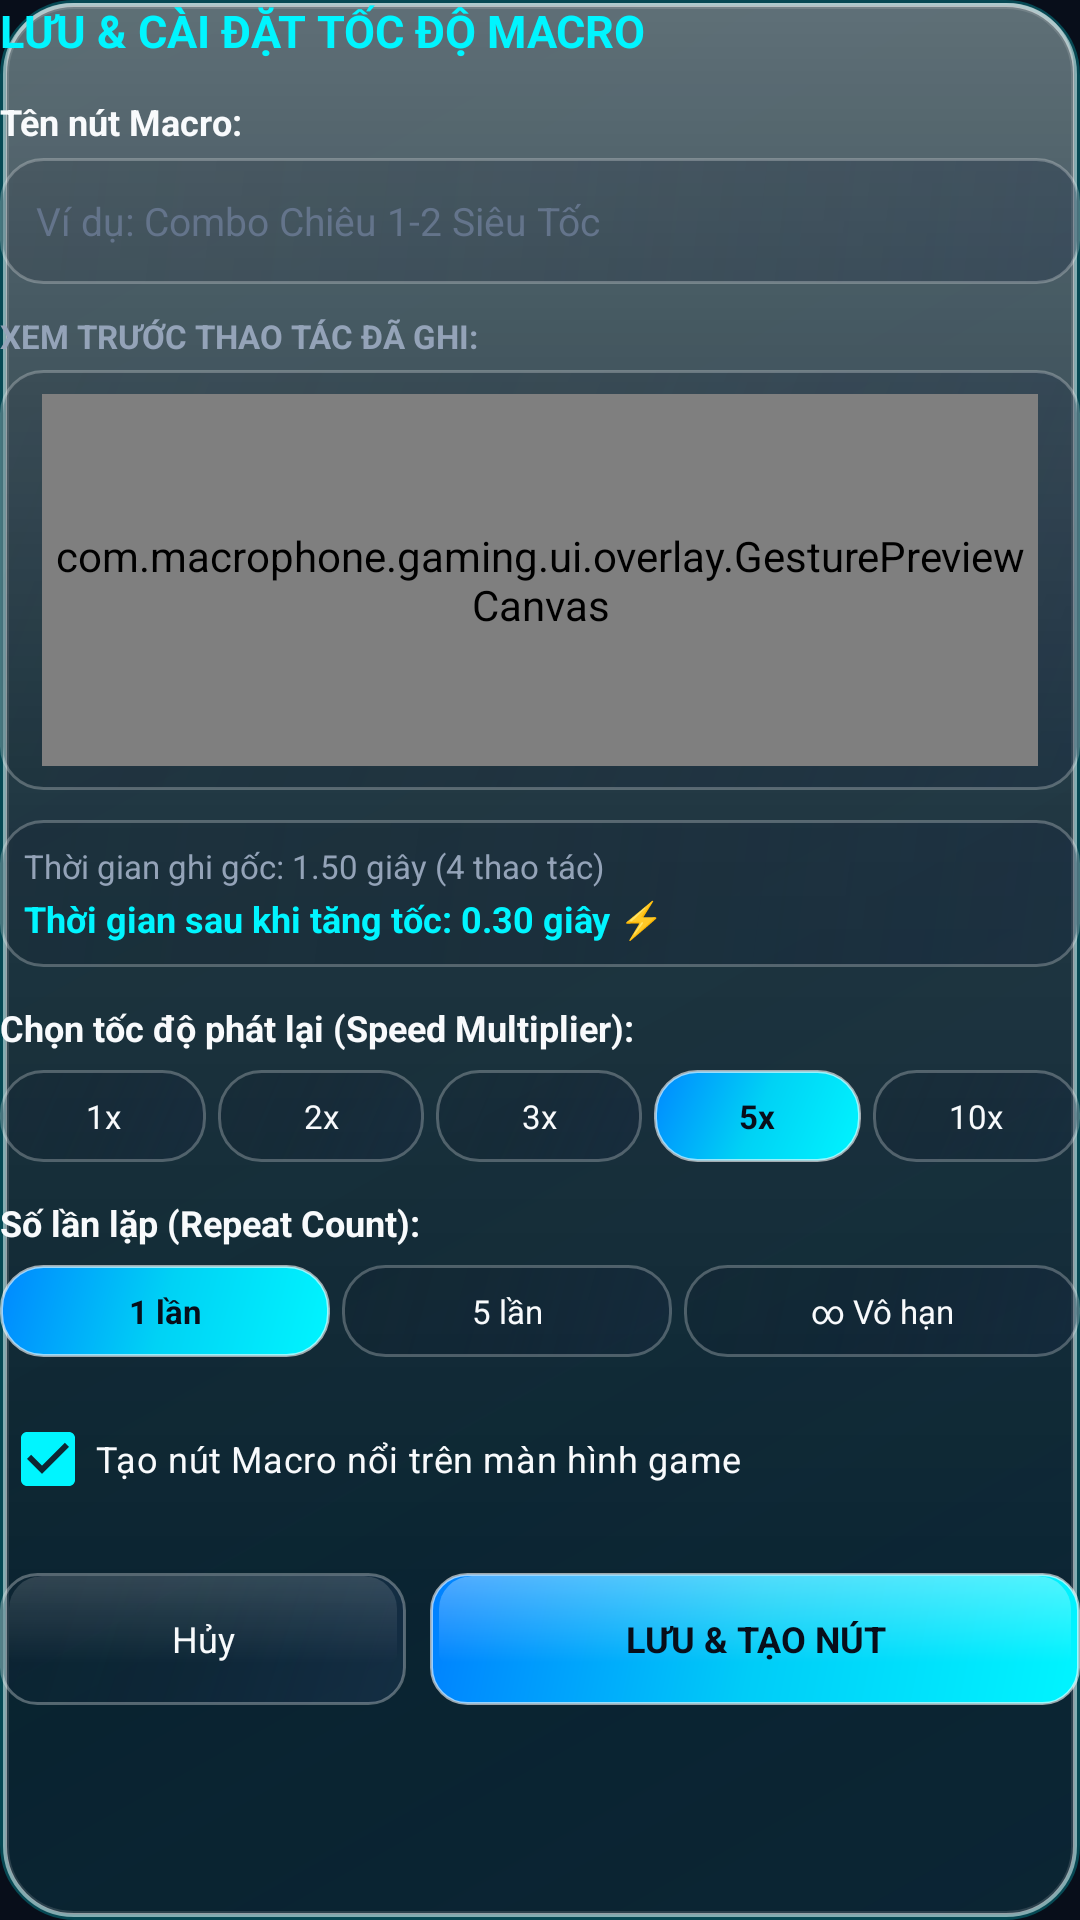

Produce the Android XML layout that renders to this screen, including the resource entries it uses.
<!-- AndroidManifest.xml: application theme Theme.MacroGaming -->
<!-- res/layout/view_save_macro_dialog.xml -->
<?xml version="1.0" encoding="utf-8"?>
<LinearLayout xmlns:android="http://schemas.android.com/apk/res/android"
    xmlns:app="http://schemas.android.com/apk/res-auto"
    android:id="@+id/saveDialogRoot"
    android:layout_width="320dp"
    android:layout_height="wrap_content"
    android:background="@drawable/bg_dialog_card"
    android:orientation="vertical"
    android:elevation="18dp">

    
    <TextView
        android:layout_width="wrap_content"
        android:layout_height="wrap_content"
        android:text="LƯU &amp; CÀI ĐẶT TỐC ĐỘ MACRO"
        android:textColor="@color/cyan_neon"
        android:textSize="15sp"
        android:textStyle="bold"
        android:layout_marginBottom="12dp" />

    
    <TextView
        android:layout_width="wrap_content"
        android:layout_height="wrap_content"
        android:text="Tên nút Macro:"
        android:textColor="@color/text_primary"
        android:textSize="12sp"
        android:textStyle="bold" />

    <EditText
        android:id="@+id/etMacroName"
        android:layout_width="match_parent"
        android:layout_height="42dp"
        android:layout_marginTop="4dp"
        android:background="@drawable/bg_chip_unselected"
        android:hint="Ví dụ: Combo Chiêu 1-2 Siêu Tốc"
        android:textColorHint="@color/text_disabled"
        android:textColor="@color/text_primary"
        android:textSize="13sp"
        android:paddingStart="12dp"
        android:paddingEnd="12dp"
        android:inputType="text" />

    
    <TextView
        android:layout_width="wrap_content"
        android:layout_height="wrap_content"
        android:text="XEM TRƯỚC THAO TÁC ĐÃ GHI:"
        android:textColor="@color/text_secondary"
        android:textSize="11sp"
        android:textStyle="bold"
        android:layout_marginTop="10dp" />

    <FrameLayout
        android:layout_width="match_parent"
        android:layout_height="140dp"
        android:layout_marginTop="4dp"
        android:background="@drawable/bg_chip_unselected">

        <com.macrophone.gaming.ui.overlay.GesturePreviewCanvas
            android:id="@+id/gesturePreview"
            android:layout_width="match_parent"
            android:layout_height="match_parent" />

        <TextView
            android:id="@+id/tvPreviewEmpty"
            android:layout_width="wrap_content"
            android:layout_height="wrap_content"
            android:layout_gravity="center"
            android:text="(Không có thao tác nào)"
            android:textColor="@color/text_disabled"
            android:textSize="12sp"
            android:visibility="gone" />
    </FrameLayout>


    
    <LinearLayout
        android:layout_width="match_parent"
        android:layout_height="wrap_content"
        android:layout_marginTop="10dp"
        android:background="@drawable/bg_chip_unselected"
        android:orientation="vertical"
        android:padding="8dp">

        <TextView
            android:id="@+id/tvOriginalDuration"
            android:layout_width="wrap_content"
            android:layout_height="wrap_content"
            android:text="Thời gian ghi gốc: 1.50 giây (4 thao tác)"
            android:textColor="@color/text_secondary"
            android:textSize="11sp" />

        <TextView
            android:id="@+id/tvAcceleratedDuration"
            android:layout_width="wrap_content"
            android:layout_height="wrap_content"
            android:layout_marginTop="2dp"
            android:text="Thời gian sau khi tăng tốc: 0.30 giây ⚡"
            android:textColor="@color/cyan_neon"
            android:textSize="12sp"
            android:textStyle="bold" />
    </LinearLayout>

    
    <TextView
        android:layout_width="wrap_content"
        android:layout_height="wrap_content"
        android:text="Chọn tốc độ phát lại (Speed Multiplier):"
        android:textColor="@color/text_primary"
        android:textSize="12sp"
        android:textStyle="bold"
        android:layout_marginTop="12dp" />

    <LinearLayout
        android:layout_width="match_parent"
        android:layout_height="wrap_content"
        android:layout_marginTop="6dp"
        android:orientation="horizontal"
        android:gravity="center">

        <TextView
            android:id="@+id/chipSpeed1x"
            android:layout_width="0dp"
            android:layout_height="wrap_content"
            android:layout_weight="1"
            android:layout_marginEnd="4dp"
            android:gravity="center"
            android:background="@drawable/bg_chip_unselected"
            android:text="1x"
            android:textColor="@color/text_primary"
            android:textSize="11sp" />

        <TextView
            android:id="@+id/chipSpeed2x"
            android:layout_width="0dp"
            android:layout_height="wrap_content"
            android:layout_weight="1"
            android:layout_marginEnd="4dp"
            android:gravity="center"
            android:background="@drawable/bg_chip_unselected"
            android:text="2x"
            android:textColor="@color/text_primary"
            android:textSize="11sp" />

        <TextView
            android:id="@+id/chipSpeed3x"
            android:layout_width="0dp"
            android:layout_height="wrap_content"
            android:layout_weight="1"
            android:layout_marginEnd="4dp"
            android:gravity="center"
            android:background="@drawable/bg_chip_unselected"
            android:text="3x"
            android:textColor="@color/text_primary"
            android:textSize="11sp" />

        <TextView
            android:id="@+id/chipSpeed5x"
            android:layout_width="0dp"
            android:layout_height="wrap_content"
            android:layout_weight="1"
            android:layout_marginEnd="4dp"
            android:gravity="center"
            android:background="@drawable/bg_chip_selected"
            android:text="5x"
            android:textColor="@color/bg_dark"
            android:textStyle="bold"
            android:textSize="11sp" />

        <TextView
            android:id="@+id/chipSpeed10x"
            android:layout_width="0dp"
            android:layout_height="wrap_content"
            android:layout_weight="1"
            android:gravity="center"
            android:background="@drawable/bg_chip_unselected"
            android:text="10x"
            android:textColor="@color/text_primary"
            android:textSize="11sp" />
    </LinearLayout>

    
    <TextView
        android:layout_width="wrap_content"
        android:layout_height="wrap_content"
        android:text="Số lần lặp (Repeat Count):"
        android:textColor="@color/text_primary"
        android:textSize="12sp"
        android:textStyle="bold"
        android:layout_marginTop="12dp" />

    <LinearLayout
        android:layout_width="match_parent"
        android:layout_height="wrap_content"
        android:layout_marginTop="6dp"
        android:orientation="horizontal"
        android:gravity="center">

        <TextView
            android:id="@+id/chipSaveLoop1"
            android:layout_width="0dp"
            android:layout_height="wrap_content"
            android:layout_weight="1"
            android:layout_marginEnd="4dp"
            android:gravity="center"
            android:background="@drawable/bg_chip_selected"
            android:text="1 lần"
            android:textColor="@color/bg_dark"
            android:textStyle="bold"
            android:textSize="11sp" />

        <TextView
            android:id="@+id/chipSaveLoop5"
            android:layout_width="0dp"
            android:layout_height="wrap_content"
            android:layout_weight="1"
            android:layout_marginEnd="4dp"
            android:gravity="center"
            android:background="@drawable/bg_chip_unselected"
            android:text="5 lần"
            android:textColor="@color/text_primary"
            android:textSize="11sp" />

        <TextView
            android:id="@+id/chipSaveLoopInf"
            android:layout_width="0dp"
            android:layout_height="wrap_content"
            android:layout_weight="1.2"
            android:gravity="center"
            android:background="@drawable/bg_chip_unselected"
            android:text="∞ Vô hạn"
            android:textColor="@color/text_primary"
            android:textSize="11sp" />
    </LinearLayout>

    
    <CheckBox
        android:id="@+id/cbCreateFloatingButton"
        android:layout_width="match_parent"
        android:layout_height="wrap_content"
        android:layout_marginTop="10dp"
        android:checked="true"
        android:buttonTint="@color/cyan_neon"
        android:text="Tạo nút Macro nổi trên màn hình game"
        android:textColor="@color/text_primary"
        android:textSize="12sp" />

    
    <LinearLayout
        android:layout_width="match_parent"
        android:layout_height="wrap_content"
        android:layout_marginTop="14dp"
        android:orientation="horizontal">

        <TextView
            android:id="@+id/btnCancelSaveDialog"
            android:layout_width="0dp"
            android:layout_height="44dp"
            android:layout_weight="1"
            android:layout_marginEnd="8dp"
            android:background="@drawable/bg_turbo_btn_secondary"
            android:gravity="center"
            android:text="Hủy"
            android:textColor="@color/text_primary"
            android:textSize="12sp" />

        <TextView
            android:id="@+id/btnConfirmSaveDialog"
            android:layout_width="0dp"
            android:layout_height="44dp"
            android:layout_weight="1.6"
            android:background="@drawable/bg_turbo_btn_primary"
            android:gravity="center"
            android:text="LƯU &amp; TẠO NÚT"
            android:textColor="@color/bg_dark"
            android:textSize="12sp"
            android:textStyle="bold" />
    </LinearLayout>

</LinearLayout>
<!-- resources referenced by this layout -->
<resources>
  <color name="bg_dark">#080E1A</color>
  <color name="cyan_neon">#00F5FF</color>
  <color name="text_disabled">#64748B</color>
  <color name="text_primary">#F8FAFC</color>
  <color name="text_secondary">#94A3B8</color>
  <!-- drawable bg_chip_unselected (drawable) -->
  <?xml version="1.0" encoding="utf-8"?>
  <shape xmlns:android="http://schemas.android.com/apk/res/android"
      android:shape="rectangle">
      <corners android:radius="14dp" />
      <gradient
          android:angle="135"
          android:startColor="#4D15253F"
          android:centerColor="#330E192D"
          android:endColor="#20070F1E"
          android:type="linear" />
      <stroke
          android:width="1dp"
          android:color="#40FFFFFF" />
      <padding
          android:bottom="8dp"
          android:left="14dp"
          android:right="14dp"
          android:top="8dp" />
  </shape>
  <!-- drawable bg_turbo_btn_primary (drawable) -->
  <?xml version="1.0" encoding="utf-8"?>
  <layer-list xmlns:android="http://schemas.android.com/apk/res/android">
      
      <item>
          <shape android:shape="rectangle">
              <corners android:radius="12dp" />
              <gradient
                  android:angle="135"
                  android:startColor="#00F5FF"
                  android:centerColor="#00CCF8"
                  android:endColor="#0080FF"
                  android:type="linear" />
              <stroke
                  android:width="1dp"
                  android:color="#99FFFFFF" />
          </shape>
      </item>
  
      <item
          android:top="1dp"
          android:left="3dp"
          android:right="3dp"
          android:bottom="14dp">
          <shape android:shape="rectangle">
              <corners
                  android:topLeftRadius="11dp"
                  android:topRightRadius="11dp"
                  android:bottomLeftRadius="3dp"
                  android:bottomRightRadius="3dp" />
              <gradient
                  android:angle="270"
                  android:startColor="#50FFFFFF"
                  android:endColor="#00FFFFFF"
                  android:type="linear" />
          </shape>
      </item>
  </layer-list>
  <!-- drawable bg_turbo_btn_secondary (drawable) -->
  <?xml version="1.0" encoding="utf-8"?>
  <layer-list xmlns:android="http://schemas.android.com/apk/res/android">
      
      <item>
          <shape android:shape="rectangle">
              <corners android:radius="12dp" />
              <gradient
                  android:angle="135"
                  android:startColor="#452C4872"
                  android:centerColor="#301E3555"
                  android:endColor="#20122238"
                  android:type="linear" />
              <stroke
                  android:width="1dp"
                  android:color="#4DFFFFFF" />
          </shape>
      </item>
  
      <item
          android:top="1dp"
          android:left="3dp"
          android:right="3dp"
          android:bottom="14dp">
          <shape android:shape="rectangle">
              <corners
                  android:topLeftRadius="11dp"
                  android:topRightRadius="11dp"
                  android:bottomLeftRadius="3dp"
                  android:bottomRightRadius="3dp" />
              <gradient
                  android:angle="270"
                  android:startColor="#25FFFFFF"
                  android:endColor="#00FFFFFF"
                  android:type="linear" />
          </shape>
      </item>
  </layer-list>
  <style name="Theme.MacroGaming" parent="Theme.Material3.Dark.NoActionBar">
          <item name="colorPrimary">@color/cyan_neon</item>
          <item name="colorOnPrimary">@color/bg_dark</item>
          <item name="colorSecondary">@color/purple_accent</item>
          <item name="android:windowBackground">@color/bg_dark</item>
          <item name="android:statusBarColor">@color/bg_dark</item>
          <item name="android:navigationBarColor">@color/bg_dark</item>
          <item name="android:windowLightStatusBar">false</item>
          <item name="android:windowLightNavigationBar">false</item>
      </style>
  <color name="purple_accent">#A855F7</color>
</resources>
